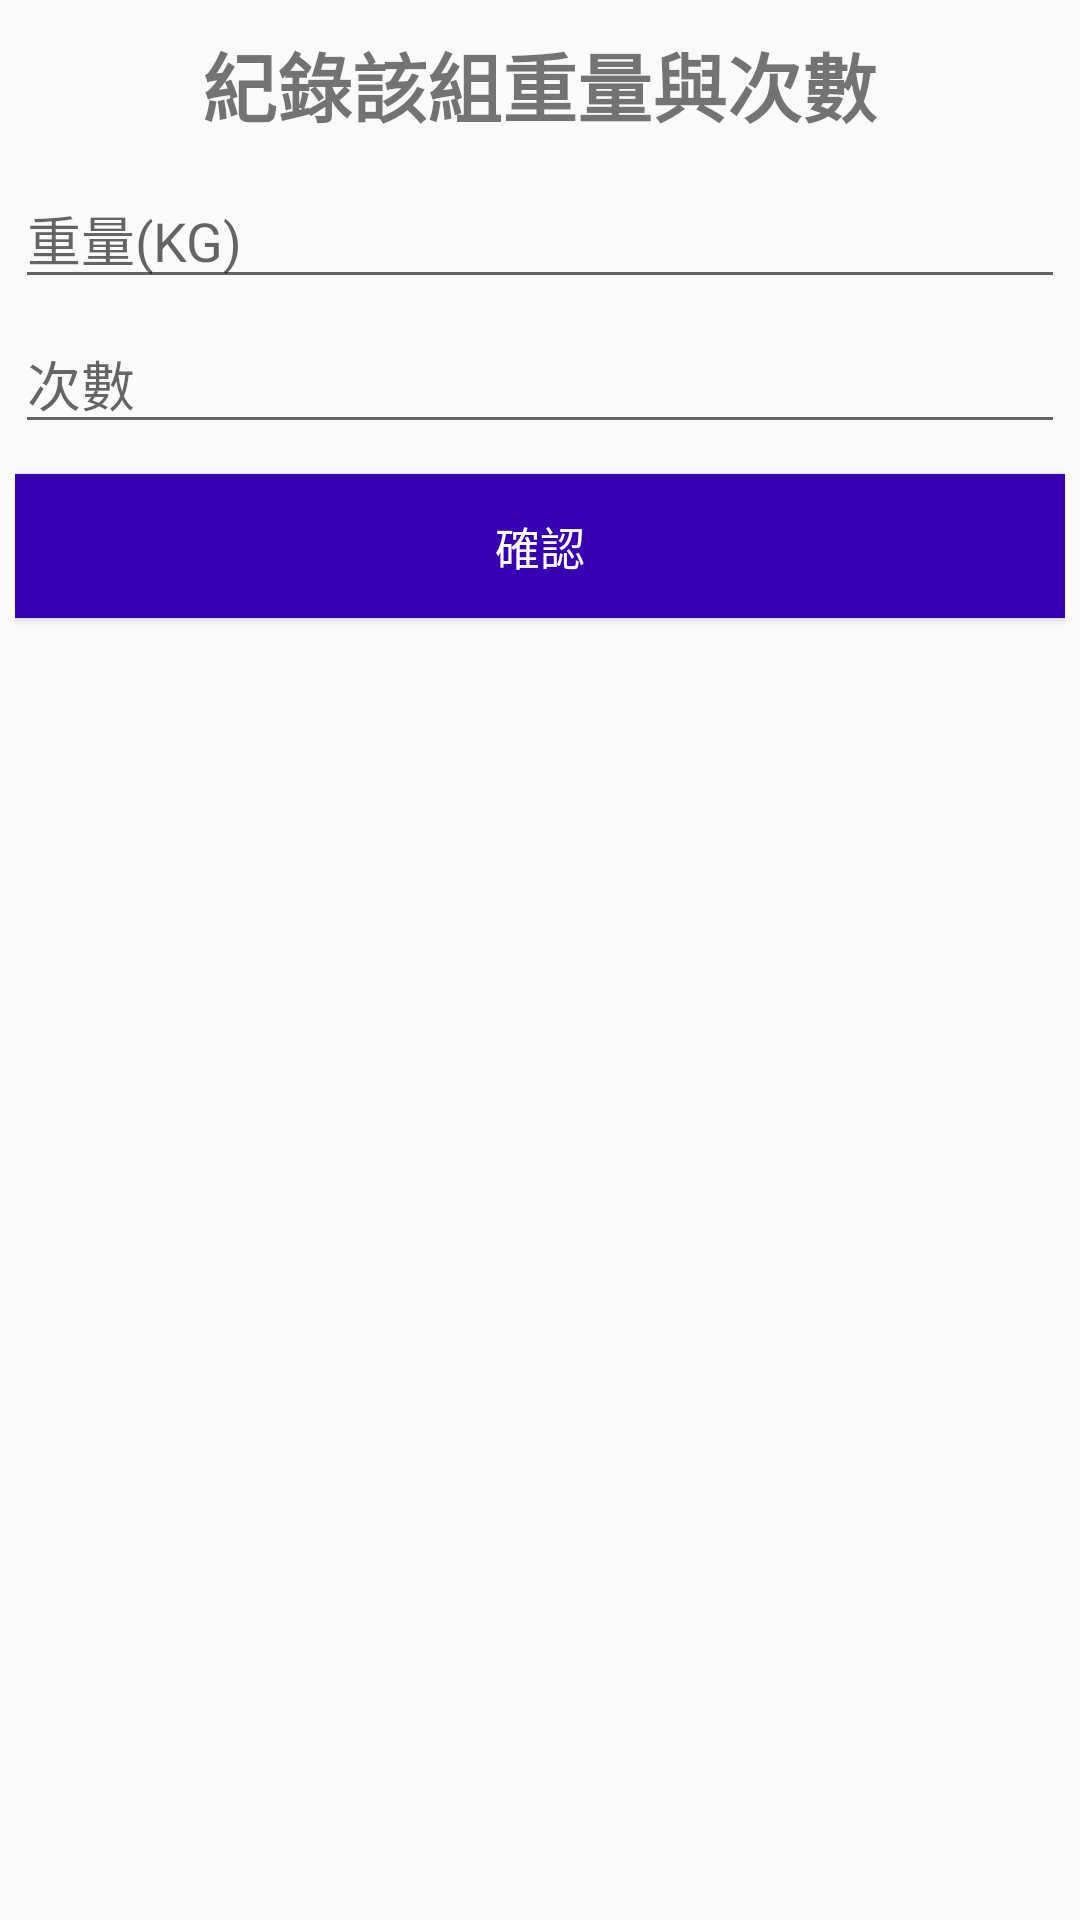

The Android layout XML behind this screen, and the referenced resources:
<!-- AndroidManifest.xml: application theme AppTheme.FullScreen -->
<!-- res/layout/dialog_record.xml -->
<?xml version="1.0" encoding="utf-8"?>

<LinearLayout xmlns:android="http://schemas.android.com/apk/res/android"
    android:orientation="vertical"
    android:layout_width="match_parent"
    android:layout_height="match_parent"
    android:padding="5dp">

    <TextView
        android:id="@+id/record"
        android:layout_gravity="center"
        android:layout_width="wrap_content"
        android:layout_height="wrap_content"
        android:textStyle="bold"
        android:layout_marginTop="5dp"
        android:textSize="25dp"
        android:text="紀錄該組重量與次數" />

    <EditText
        android:id="@+id/editText"
        android:layout_width="match_parent"
        android:layout_height="wrap_content"
        android:ems="10"
        android:layout_marginTop="10dp"
        android:hint="重量(KG)"
        android:inputType="numberDecimal" />

    <EditText
        android:id="@+id/editText2"
        android:layout_width="match_parent"
        android:layout_height="wrap_content"
        android:ems="10"
        android:layout_marginTop="5dp"
        android:hint="次數"
        android:inputType="numberDecimal" />

    <Button
        android:id="@+id/btncheck"
        android:layout_width="match_parent"
        android:layout_height="wrap_content"
        android:layout_marginTop="10dp"
        android:background="@color/colorPrimaryDark"
        android:textColor="@android:color/white"
        android:text="確認"
        android:textSize="15dp"/>


</LinearLayout>
<!-- resources referenced by this layout -->
<resources>
  <style name="AppTheme.FullScreen">
          <item name="windowActionBar">false</item>
          <item name="windowNoTitle">true</item>
      </style>
  <!-- not gathered from this repository: default colours our renderer supplied (Android Studio template values) -->
  <color name="colorPrimaryDark">#FF3700B3</color>
</resources>
